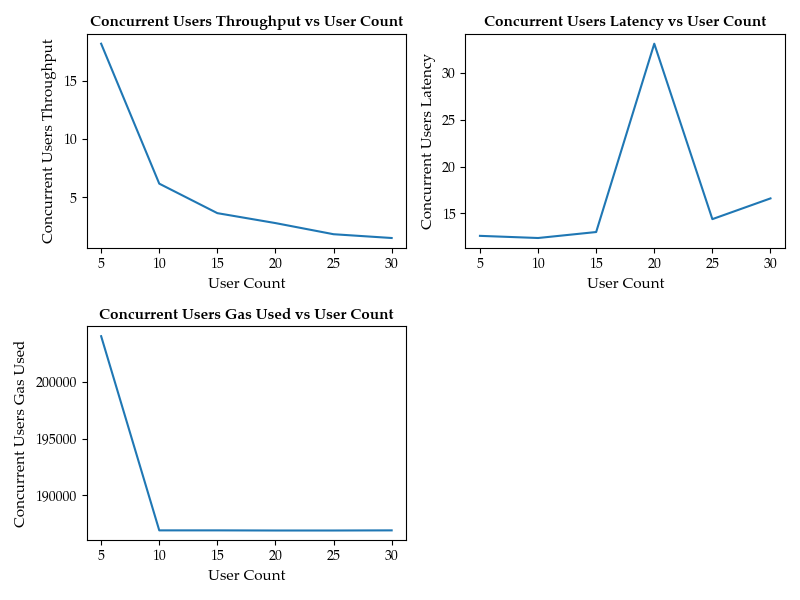

Data behind this chart, as committed beside it:
UserCount, ConcurrentUsersThroughput, ConcurrentUsersLatency, ConcurrentUsersGasUsed
5, 18.19, 12.58, 204028
10, 6.178, 12.35, 186928
15, 3.646, 12.99, 186928
20, 2.793, 33.15, 186916
25, 1.837, 14.37, 186916
30, 1.512, 16.59, 186928
